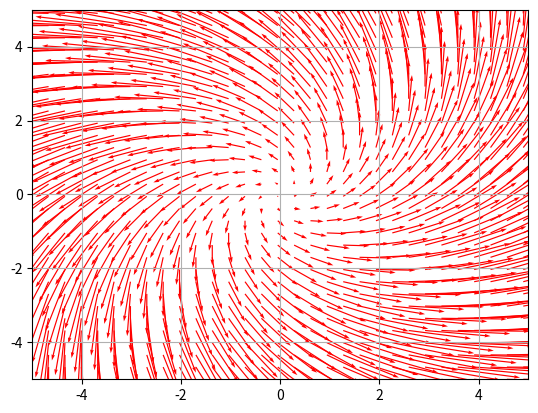

This chart was generated by the following Python code:
import numpy as np
import matplotlib.pyplot as plt

plt.figure()

LX, LY = 5, 5   # メッシュのためのパラメータ
gridwidth = 0.33
X, Y = np.meshgrid(np.arange(-LX, LX, gridwidth),
                   np.arange(-LY, LY, gridwidth))  # メッシュ生成

'''
R = np.sqrt(X**2+Y**2)  # 原点からの距離

# 点電荷の位置座標と電荷
X1, Y1 = 0, 0   # 原点への電荷の配置
Q1 = 1       # 電荷量の設定
R1 = np.sqrt((X-X1)**2+(Y-Y1)**2)  # この電荷から任意点(X,Y)までの距離
plt.plot(X1, Y1, 'o', color='blue')  # 点電荷を描画

# ベクトル関数 F(U(x,y), V(x,y))を定義。静電場の表式を用いる。
U = Q1*(X-X1)/(R1**2)
V = Q1*(Y-Y1)/(R1**2)
'''

U = X-Y
V = X+Y

plt.quiver(X, Y, U, V, color='red', angles='xy',
           scale_units='xy', scale=5.0)  # ベクトル場をプロット

plt.xlim([-LX, LX])  # 描くXの範囲
plt.ylim([-LY, LY])  # 描くyの範囲

# グラフ描画
plt.grid()
plt.draw()
plt.show()
